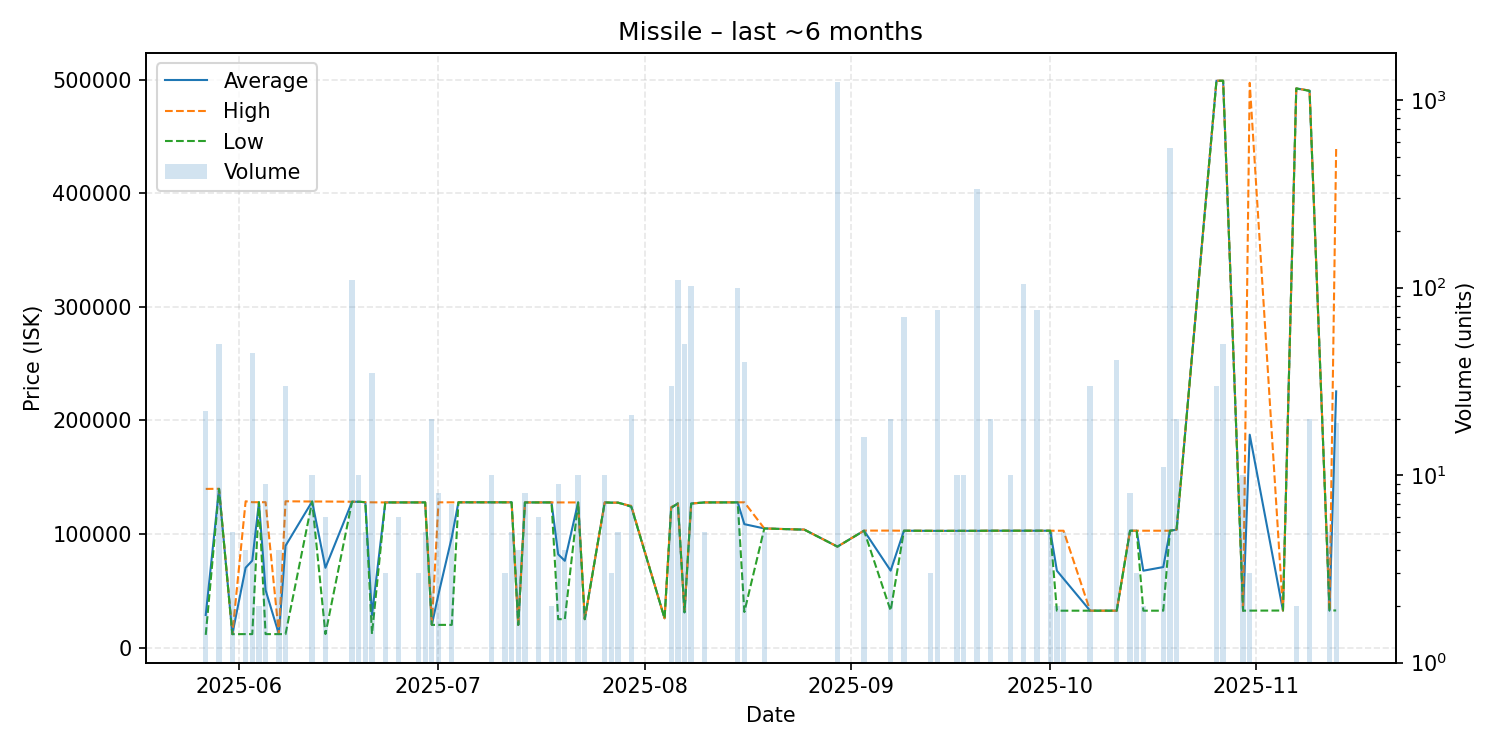

The table this chart was drawn from, first rows:
date, average, highest, lowest, order_count, volume
2025-05-27, 28740, 139700, 11220, 2, 22
2025-05-29, 139796, 139800, 139700, 3, 50
2025-05-31, 11870, 11870, 11870, 1, 5
2025-06-02, 70350, 128800, 11900, 2, 4
2025-06-03, 76607, 128000, 11890, 3, 45
2025-06-04, 128000, 128000, 128000, 1, 2
2025-06-05, 50593, 128000, 11890, 2, 9
2025-06-07, 11890, 11890, 11890, 1, 4
2025-06-08, 89647, 128800, 11900, 4, 30
2025-06-12, 128600, 128600, 128600, 1, 10
2025-06-14, 70275, 128600, 11950, 4, 6
2025-06-18, 128400, 128400, 128400, 6, 110
2025-06-19, 128400, 128400, 128400, 1, 10
2025-06-20, 128000, 128000, 128000, 1, 5
2025-06-21, 28514, 127900, 11950, 2, 35
2025-06-23, 127800, 127800, 127800, 1, 3
2025-06-25, 127800, 127800, 127800, 2, 6
2025-06-28, 127800, 127800, 127800, 1, 3
2025-06-29, 127840, 127900, 127800, 2, 5
2025-06-30, 20010, 20010, 20010, 1, 20
2025-07-01, 46982, 127900, 20010, 2, 8
2025-07-03, 97074, 127900, 20010, 2, 7
2025-07-04, 127900, 127900, 127900, 1, 1
2025-07-09, 127900, 127900, 127900, 1, 10
2025-07-11, 127900, 127900, 127900, 1, 3
2025-07-12, 127900, 127900, 127900, 1, 5
2025-07-13, 20010, 20010, 20010, 1, 4
2025-07-14, 127800, 127800, 127800, 2, 8
2025-07-16, 127800, 127800, 127800, 1, 6
2025-07-18, 127800, 127800, 127800, 2, 2
2025-07-19, 82124, 127800, 25030, 2, 9
2025-07-20, 76415, 127800, 25030, 2, 4
2025-07-22, 127800, 127800, 127800, 1, 10
2025-07-23, 25040, 25040, 25040, 1, 2
2025-07-26, 127800, 127800, 127800, 1, 10
2025-07-27, 127600, 127600, 127600, 1, 3
2025-07-28, 127600, 127600, 127600, 1, 5
2025-07-29, 126000, 126000, 126000, 1, 1
2025-07-30, 124038, 124800, 124000, 2, 21
2025-08-04, 25810, 25810, 25810, 1, 1
2025-08-05, 123093, 123700, 123000, 3, 30
2025-08-06, 126900, 126900, 126900, 3, 110
2025-08-07, 31090, 31090, 31080, 2, 50
2025-08-08, 126800, 126850, 126800, 5, 102
2025-08-10, 127800, 127800, 127800, 1, 5
2025-08-15, 127879, 127900, 127800, 2, 100
2025-08-16, 108662, 127900, 31410, 4, 40
2025-08-19, 104900, 104900, 104900, 1, 5
2025-08-24, 104000, 104000, 104000, 1, 1
2025-08-25, 103900, 103900, 103900, 1, 1
2025-08-30, 88890, 88890, 88890, 1, 1250
2025-09-03, 102944, 103000, 102900, 4, 16
2025-09-07, 67755, 103000, 32510, 2, 20
2025-09-09, 102900, 102900, 102900, 2, 70
2025-09-13, 102800, 102800, 102800, 1, 3
2025-09-14, 102768, 102800, 102700, 5, 76
2025-09-17, 102800, 102800, 102800, 1, 10
2025-09-18, 102800, 102800, 102800, 1, 10
2025-09-20, 102800, 102800, 102800, 2, 338
2025-09-22, 102900, 102900, 102900, 1, 20
... 23 more rows
